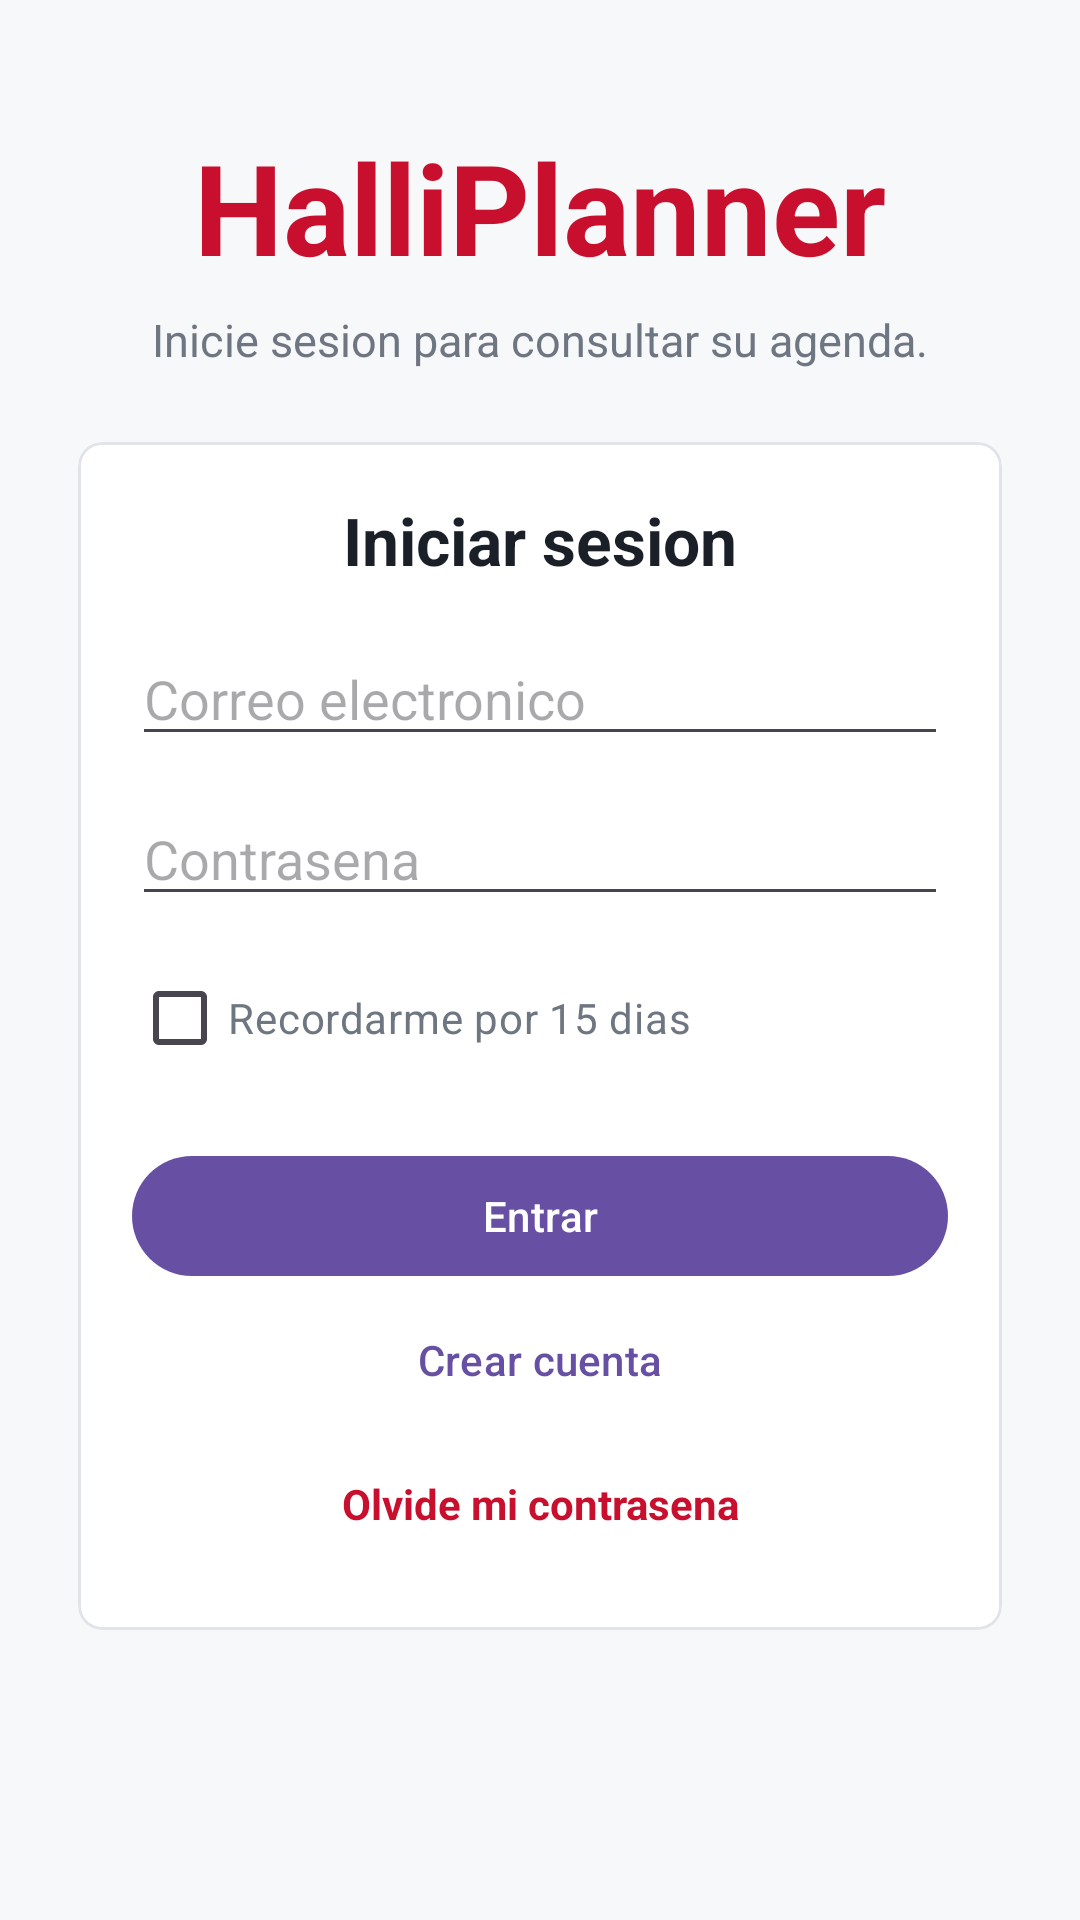

Here is an Android app screen rendered from its layout file. Give the layout XML and the strings, colors and styles it references.
<!-- AndroidManifest.xml: application theme Theme.HalliPlanner -->
<!-- res/layout/activity_auth.xml -->
<?xml version="1.0" encoding="utf-8"?>
<ScrollView xmlns:android="http://schemas.android.com/apk/res/android"
    xmlns:app="http://schemas.android.com/apk/res-auto"
    android:layout_width="match_parent"
    android:layout_height="match_parent"
    android:background="@color/planner_background"
    android:fillViewport="true"
    android:paddingStart="26dp"
    android:paddingTop="28dp"
    android:paddingEnd="26dp"
    android:paddingBottom="28dp">

    <LinearLayout
        android:layout_width="match_parent"
        android:layout_height="match_parent"
        android:gravity="center"
        android:orientation="vertical"
        android:translationY="-28dp">

        <TextView
            android:layout_width="match_parent"
            android:layout_height="wrap_content"
            android:text="HalliPlanner"
            android:gravity="center"
            android:textColor="@color/planner_primary"
            android:textSize="42sp"
            android:textStyle="bold" />

        <TextView
            android:id="@+id/txtAuthSubtitle"
            android:layout_width="match_parent"
            android:layout_height="wrap_content"
            android:layout_marginTop="6dp"
            android:layout_marginBottom="24dp"
            android:text="Inicie sesion para consultar su agenda."
            android:gravity="center"
            android:textColor="@color/planner_muted"
            android:textSize="15sp" />

        <com.google.android.material.card.MaterialCardView
            android:layout_width="match_parent"
            android:layout_height="wrap_content"
            app:cardBackgroundColor="@color/planner_surface"
            app:cardCornerRadius="8dp"
            app:cardElevation="0dp"
            app:strokeColor="@color/planner_line"
            app:strokeWidth="1dp">

            <LinearLayout
                android:layout_width="match_parent"
                android:layout_height="wrap_content"
                android:orientation="vertical"
                android:padding="18dp">

                <TextView
                    android:id="@+id/txtAuthTitle"
                    android:layout_width="match_parent"
                    android:layout_height="wrap_content"
                    android:text="Iniciar sesion"
                    android:gravity="center"
                    android:textColor="@color/planner_text"
                    android:textSize="22sp"
                    android:textStyle="bold" />

                <EditText
                    android:id="@+id/inputName"
                    android:layout_width="match_parent"
                    android:layout_height="wrap_content"
                    android:layout_marginTop="16dp"
                    android:hint="Nombre completo"
                    android:inputType="textCapWords"
                    android:visibility="gone" />

                <EditText
                    android:id="@+id/inputEmail"
                    android:layout_width="match_parent"
                    android:layout_height="wrap_content"
                    android:layout_marginTop="16dp"
                    android:hint="Correo electronico"
                    android:inputType="textEmailAddress" />

                <EditText
                    android:id="@+id/inputPassword"
                    android:layout_width="match_parent"
                    android:layout_height="wrap_content"
                    android:layout_marginTop="12dp"
                    android:hint="Contrasena"
                    android:inputType="textPassword" />

                <CheckBox
                    android:id="@+id/checkRememberMe"
                    android:layout_width="match_parent"
                    android:layout_height="wrap_content"
                    android:layout_marginTop="10dp"
                    android:buttonTint="@color/planner_primary"
                    android:text="Recordarme por 15 dias"
                    android:textColor="@color/planner_muted" />

                <com.google.android.material.button.MaterialButton
                    android:id="@+id/btnPrimaryAuth"
                    android:layout_width="match_parent"
                    android:layout_height="wrap_content"
                    android:layout_marginTop="18dp"
                    android:text="Entrar" />

                <com.google.android.material.button.MaterialButton
                    android:id="@+id/btnSecondaryAuth"
                    style="@style/Widget.Material3.Button.TextButton"
                    android:layout_width="match_parent"
                    android:layout_height="wrap_content"
                    android:text="Crear cuenta" />

                <TextView
                    android:id="@+id/txtForgotPassword"
                    android:layout_width="match_parent"
                    android:layout_height="48dp"
                    android:gravity="center"
                    android:text="Olvide mi contrasena"
                    android:textColor="@color/planner_primary"
                    android:textStyle="bold" />
            </LinearLayout>
        </com.google.android.material.card.MaterialCardView>
    </LinearLayout>
</ScrollView>
<!-- resources referenced by this layout -->
<resources>
  <color name="planner_background">#F7F8FA</color>
  <color name="planner_line">#E1E5EA</color>
  <color name="planner_muted">#6E7682</color>
  <color name="planner_primary">#C8102E</color>
  <color name="planner_surface">#FFFFFFFF</color>
  <color name="planner_text">#1B2028</color>
  <style name="Theme.HalliPlanner" parent="Base.Theme.HalliPlanner" />
  <style name="Base.Theme.HalliPlanner" parent="Theme.Material3.DayNight.NoActionBar">
          
          
      </style>
</resources>
